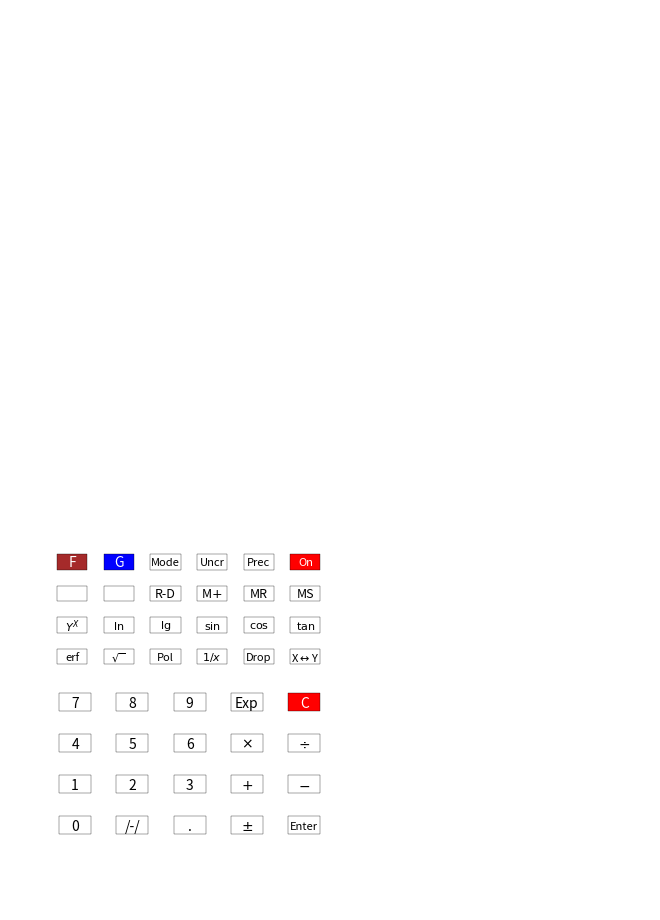

Here is the Python script that generated this plot:
import matplotlib.pyplot as plt
import numpy as np

axes = plt.gca()
plt.gcf().set_size_inches(8.27,11.69)
#fig = plt.figure(figsize=(11.69,8.27))

plt.axis('off')
axes.set_xlim(0., 210.*0.746)
axes.set_ylim(0., 297.*0.74)

#plt.text(5, 60, '$Y = x^2$', fontsize = 16, 
#         bbox = dict(facecolor = 'red', alpha = 0.2))

small_keys = [
  [
    (r"erf", 8, 'none', 'black'), 
    (r"$\sqrt{\;}$", 8, 'none', 'black'), 
    (r"Pol", 8, 'none', 'black'), 
    (r"$1/x$", 8, 'none', 'black'), 
    (r"Drop", 8, 'none', 'black'), 
    (r"X$\leftrightarrow$Y", 8, 'none', 'black'), 
  ], 

  [
    (r"$Y^X$", 8, 'none', 'black'), 
    (r"$\ln$", 8, 'none', 'black'), 
    (r"$\lg$", 8, 'none', 'black'), 
    (r"$\sin$", 8, 'none', 'black'), 
    (r"$\cos$", 8, 'none', 'black'), 
    (r"$\tan$", 8, 'none', 'black'), 
  ], 

  [
    (" ", 8, 'none', 'black'), 
    (" ", 8, 'none', 'black'), 
    ("R-D", 9, 'none', 'black'), 
    ("M$+$", 9, 'none', 'black'), 
    ("MR", 9, 'none', 'black'), 
    ("MS", 9, 'none', 'black'), 
  ], 

  [
    ("F", 10, 'brown', 'white'), 
    ("G", 10, 'blue', 'white'), 
    ("Mode", 8, 'none', 'black'), 
    ("Uncr", 8, 'none', 'black'), 
    ("Prec", 8, 'none', 'black'), 
    ("On", 8, 'red', 'white'), 
  ], 

]

large_keys = [
  [ 
    ("0", 10, 'none', 'black'), 
    ("/-/", 10, 'none', 'black'), 
    (".", 10, 'none', 'black'), 
    ("$\pm$", 10, 'none', 'black'), 
    ("Enter", 8, 'none', 'black'), 
  ], 
  [ 
    ("1", 10, 'none', 'black'), 
    ("2", 10, 'none', 'black'), 
    ("3", 10, 'none', 'black'), 
    ("$+$", 10, 'none', 'black'), 
    ("$-$", 10, 'none', 'black'), 
  ], 
  [ 
    ("4", 10, 'none', 'black'), 
    ("5", 10, 'none', 'black'), 
    ("6", 10, 'none', 'black'), 
    (r"$\times$", 10, 'none', 'black'), 
    ("$\div$", 10, 'none', 'black'), 
  ], 
  [ 
    ("7", 10, 'none', 'black'), 
    ("8", 10, 'none', 'black'), 
    ("9", 10, 'none', 'black'), 
    ("Exp", 10, 'none', 'black'), 
    ("C", 10, 'red', 'white'), 
  ], 
]

large_key_w = 9.2*0.85
large_key_h = 5.2*0.85

small_key_w = 8.2*0.9
small_key_h = 4.2*0.9

for i, row in enumerate(large_keys) : 
  for j, k in enumerate(row) : 

    rect = plt.Rectangle((40 + 14*(j-2), 10 + 8.5 + 10*i), 
                         width = large_key_w, height = large_key_h, linewidth=0.25, 
                         edgecolor = 'black', facecolor = k[2])

    axes.add_patch(rect)
    plt.text(40 + 14*(j-2) + large_key_w/2., 10 + 8.5 + 10*i + large_key_h/2.-0.3, k[0],
        horizontalalignment='center',
        verticalalignment='center',
        fontsize = k[1], color = k[3])

for i, row in enumerate(small_keys) : 
  for j, k in enumerate(row) : 

    rect = plt.Rectangle((40 + 11.4*(j-2.5), 10 + 50 + 7.7*i), 
                         width = small_key_w, height = small_key_h, linewidth=0.25, 
                         edgecolor = 'black', facecolor = k[2])

    axes.add_patch(rect)
    plt.text(40 + 11.4*(j-2.5) + small_key_w/2., 10 + 50 + 7.7*i + small_key_h/2.-0.3, k[0],
        horizontalalignment='center',
        verticalalignment='center',
        fontsize = k[1], color = k[3])

plt.savefig("keys_sticker.pdf")
plt.show()
